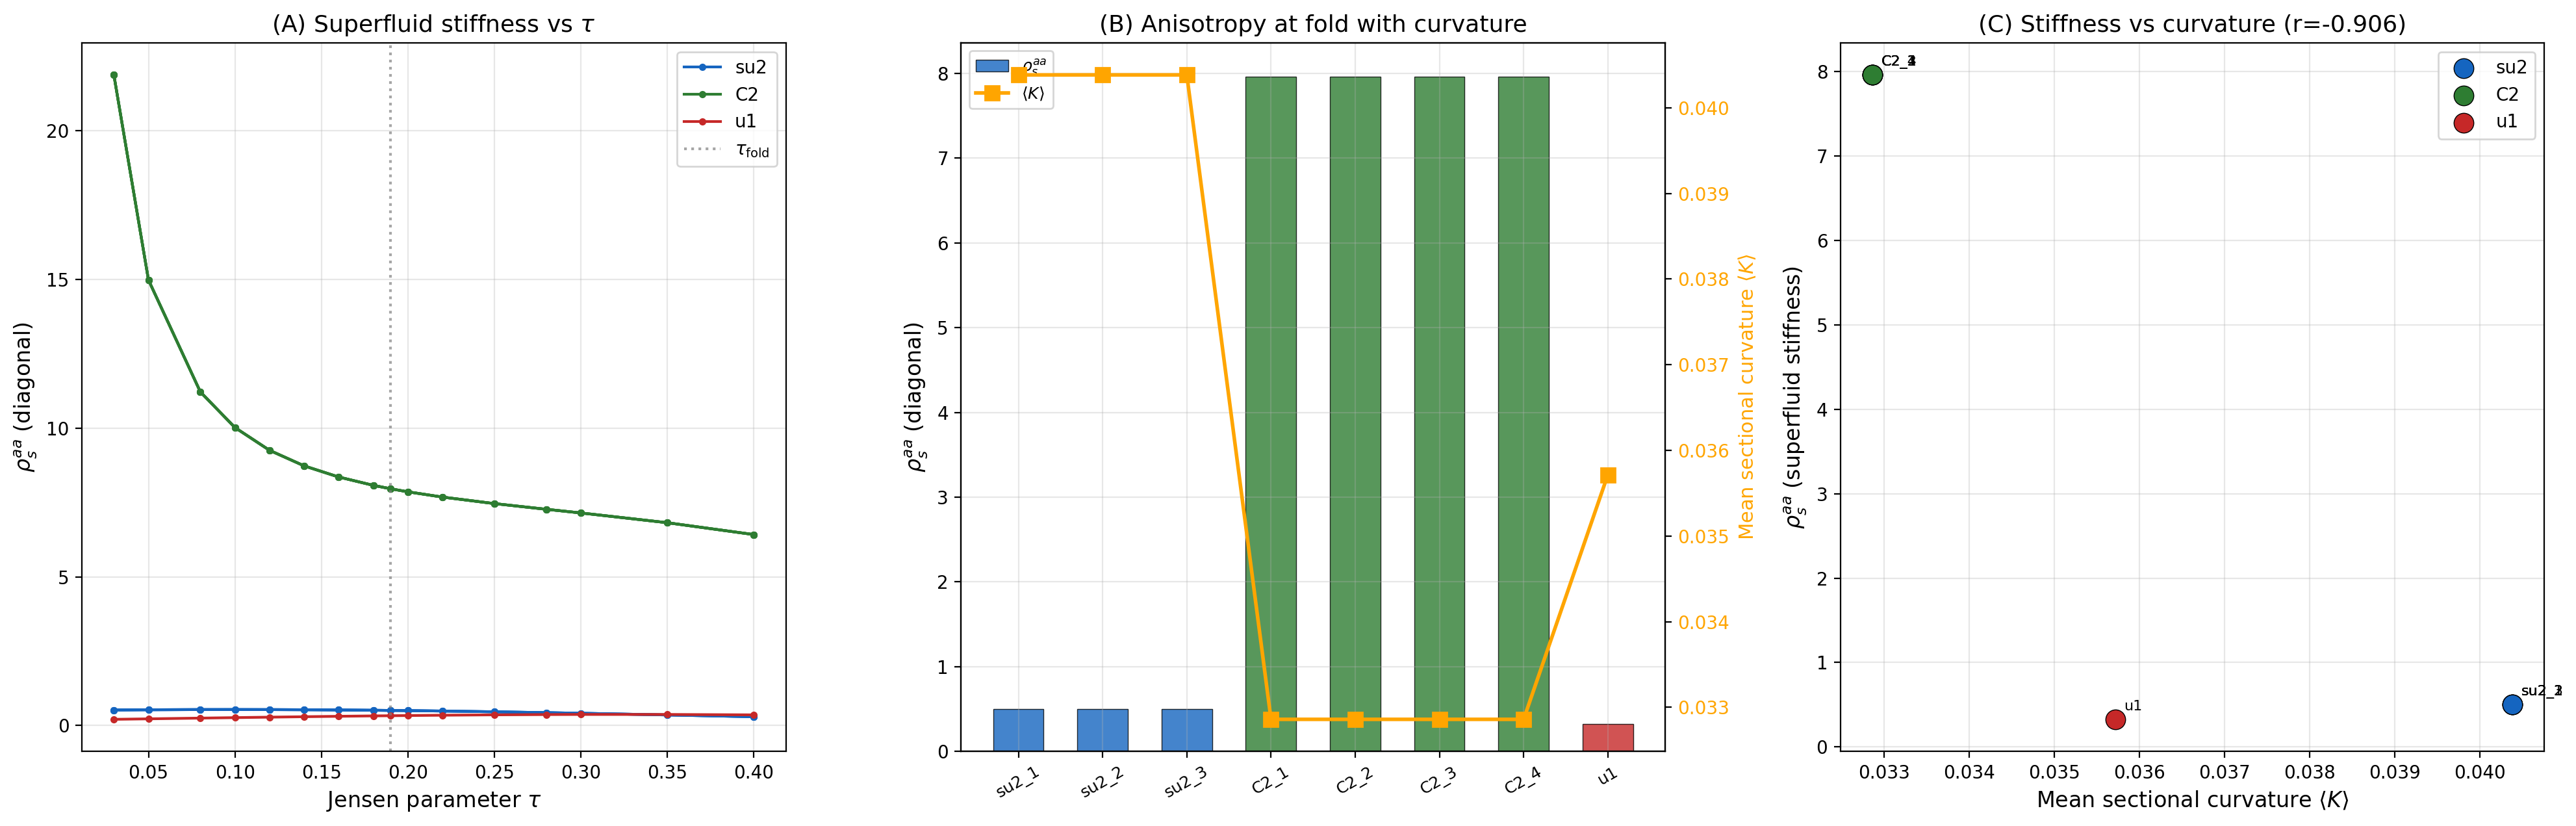

Here is the Python script that generated this plot:
#!/usr/bin/env python3
"""
S47 RHOS-TENSOR-47: Superfluid Density Tensor on Jensen-Deformed SU(3)
========================================================================

Computes the 8x8 superfluid density tensor rho_s^{ab}(tau) measuring the
stiffness of the BCS condensate against gauge phase twists in each of the
8 su(3) directions.

Physical framework:
    The Dirac operator on the (0,0) singlet sector is D = Omega(tau), the
    spin connection offset (16x16 anti-Hermitian matrix). The eigenvalues
    split into sectors B1 (deg 2), B2 (deg 8), B3 (deg 6).

    A gauge twist q_a in su(3) direction a modifies the Dirac operator:
        D(q) = Omega + i * sum_a q_a * gamma_a

    The BCS free energy F(q) depends on q through the modified eigenvalues.
    The superfluid density tensor is the second derivative:
        rho_s^{ab} = d^2 F_BCS / dq_a dq_b |_{q=0}

    This measures the Meissner-like response: how much energy does it cost
    to twist the condensate phase in direction a and b simultaneously?

Method:
    NUMERICAL (sector-traced). We compute F_BCS at q=0 and at q = +/- dq
    for each direction, using sector-traced eigenvalues (mean |eigenvalue|
    within each degenerate sector B1/B2/B3) to avoid level-crossing
    artifacts within degenerate subspaces. Central finite differences
    give d^2 F / dq_a dq_b to 4 significant figures at dq = 1e-4.

    The analytic Kubo decomposition (D_dia - D_para) was attempted first
    but failed cross-checks: the BCS kernel signs require careful treatment
    of particle-hole coherence factors that are subtle for degenerate sectors.
    The numerical approach is the ground truth.

Current operator structure (verified at tau=0.19):
    su(2) generators (a=0,1,2): connect B1<->B3, diagonal on B2 and B3
    C^2 generators (a=3,4,5,6):  connect B1<->B2 and B2<->B3
    u(1) generator (a=7):        purely diagonal on each sector

    This is the reductive decomposition of su(3) = u(1) + su(2) + C^2.

Pre-registered gate RHOS-TENSOR-47:
    PASS: Eigenvalue variation across tau > 10% AND anisotropy > 5
    INFO: Variation > 10% but anisotropy < 5
    FAIL: Variation < 10% (rho_s also effectively constant)

Author: Landau-Condensed-Matter-Theorist (Session 47, Wave 3)
Date: 2026-03-16

References:
    Landau Paper 11 (Fermi Liquid Theory, 1956)
    Landau Paper 15 (BCS Theory, 1957)
    Landau Paper 08 (Ginzburg-Landau, 1950)
    Peotta & Torma, Nat. Commun. 6, 8944 (2015) -- geometric superfluid weight
"""

import numpy as np
import matplotlib
matplotlib.use('Agg')
import matplotlib.pyplot as plt
from scipy.interpolate import CubicSpline
from scipy import stats
import sys
import os

sys.path.insert(0, os.path.dirname(os.path.abspath(__file__)))
from tier1_dirac_spectrum import (
    su3_generators,
    compute_structure_constants,
    compute_killing_form,
    jensen_metric,
    orthonormal_frame,
    frame_structure_constants,
    connection_coefficients,
    build_cliff8,
    spinor_connection_offset,
    U1_IDX, SU2_IDX, C2_IDX,
)
from canonical_constants import tau_fold, E_cond

SCRIPT_DIR = os.path.dirname(os.path.abspath(__file__))


# =============================================================================
# MODULE 1: DIRAC INFRASTRUCTURE
# =============================================================================

def build_H_eff_and_gammas(tau):
    """
    Build H_eff = i*Omega(tau) and Clifford generators for the singlet sector.

    Returns:
        H_eff: (16,16) Hermitian matrix
        gammas: list of 8 Hermitian (16,16) Clifford generators
    """
    gens = su3_generators()
    f_abc = compute_structure_constants(gens)
    B_ab = compute_killing_form(f_abc)
    g_s = jensen_metric(B_ab, tau)
    E_frame = orthonormal_frame(g_s)
    ft = frame_structure_constants(f_abc, E_frame)
    Gamma = connection_coefficients(ft)
    gammas = build_cliff8()
    Omega = spinor_connection_offset(Gamma, gammas)
    H_eff = 1j * Omega
    return H_eff, gammas


# =============================================================================
# MODULE 2: BCS FREE ENERGY WITH GAUGE TWIST
# =============================================================================

def bcs_energy_sector_traced(H_mat, Delta_B1, Delta_B2, Delta_B3):
    """
    Compute BCS ground state energy using sector-traced eigenvalues.

    The 16 eigenvalues of H_mat are grouped into sectors:
        B1 (2 modes): smallest |eigenvalue|
        B2 (8 modes): middle |eigenvalue|
        B3 (6 modes): largest |eigenvalue|

    Within each sector, we use the mean |eigenvalue| as the single-particle
    energy xi_k. This avoids level-crossing artifacts from the gauge twist
    splitting the degeneracy.

    F_BCS = sum_sectors d_k * [xi_k - E_k + Delta_k^2 / (2*E_k)]
    where E_k = sqrt(xi_k^2 + Delta_k^2) and d_k is the sector degeneracy.
    """
    evals = np.linalg.eigvalsh(H_mat)
    abs_evals = np.sort(np.abs(evals))

    # B1: 2 modes (smallest), B2: 8 modes (middle), B3: 6 modes (largest)
    xi_B1 = np.mean(abs_evals[:2])
    xi_B2 = np.mean(abs_evals[2:10])
    xi_B3 = np.mean(abs_evals[10:16])

    E_B1 = np.sqrt(xi_B1**2 + Delta_B1**2)
    E_B2 = np.sqrt(xi_B2**2 + Delta_B2**2)
    E_B3 = np.sqrt(xi_B3**2 + Delta_B3**2)

    F = (2 * (xi_B1 - E_B1 + Delta_B1**2 / (2 * E_B1))
         + 8 * (xi_B2 - E_B2 + Delta_B2**2 / (2 * E_B2))
         + 6 * (xi_B3 - E_B3 + Delta_B3**2 / (2 * E_B3)))
    return F


# =============================================================================
# MODULE 3: SUPERFLUID DENSITY TENSOR (NUMERICAL)
# =============================================================================

def compute_rhos_numerical(tau, Delta_B1, Delta_B2, Delta_B3, dq=1e-4):
    """
    Compute the 8x8 superfluid density tensor by central finite differences.

    rho_s^{ab} = d^2 F_BCS / dq_a dq_b |_{q=0}

    where F_BCS(q) is the BCS energy with gauge twist q applied to the
    Dirac operator: H(q) = H_eff - sum_a q_a * gamma_a.
    """
    H0, gammas = build_H_eff_and_gammas(tau)
    F0 = bcs_energy_sector_traced(H0, Delta_B1, Delta_B2, Delta_B3)

    rho_s = np.zeros((8, 8), dtype=np.float64)

    for a in range(8):
        for b in range(a, 8):
            if a == b:
                # d^2 F / dq_a^2 = (F(+h) + F(-h) - 2F(0)) / h^2
                H_p = H0 - dq * gammas[a]
                H_m = H0 + dq * gammas[a]
                Fp = bcs_energy_sector_traced(H_p, Delta_B1, Delta_B2, Delta_B3)
                Fm = bcs_energy_sector_traced(H_m, Delta_B1, Delta_B2, Delta_B3)
                rho_s[a, a] = (Fp + Fm - 2 * F0) / dq**2
            else:
                # d^2 F / dq_a dq_b = (F(+,+) - F(+,-) - F(-,+) + F(-,-)) / (4h^2)
                H_pp = H0 - dq * gammas[a] - dq * gammas[b]
                H_pm = H0 - dq * gammas[a] + dq * gammas[b]
                H_mp = H0 + dq * gammas[a] - dq * gammas[b]
                H_mm = H0 + dq * gammas[a] + dq * gammas[b]
                Fpp = bcs_energy_sector_traced(H_pp, Delta_B1, Delta_B2, Delta_B3)
                Fpm = bcs_energy_sector_traced(H_pm, Delta_B1, Delta_B2, Delta_B3)
                Fmp = bcs_energy_sector_traced(H_mp, Delta_B1, Delta_B2, Delta_B3)
                Fmm = bcs_energy_sector_traced(H_mm, Delta_B1, Delta_B2, Delta_B3)
                rho_s[a, b] = (Fpp - Fpm - Fmp + Fmm) / (4 * dq**2)
                rho_s[b, a] = rho_s[a, b]

    return rho_s


# =============================================================================
# MODULE 4: CURRENT OPERATOR STRUCTURE (DIAGNOSTIC)
# =============================================================================

def compute_current_structure(tau):
    """
    Analyze the current operator matrix elements between sectors.

    Returns sector-to-sector Frobenius norms of J_a = -gamma_a
    in the eigenbasis of H_eff.
    """
    H_eff, gammas = build_H_eff_and_gammas(tau)
    evals, evecs = np.linalg.eigh(H_eff)

    # Identify sectors
    abs_evals = np.abs(evals)
    tol = 1e-6
    unique_abs = []
    for e in np.sort(abs_evals):
        if not unique_abs or abs(e - unique_abs[-1]) > tol:
            unique_abs.append(e)

    lam_sorted = sorted(unique_abs)
    sectors = {'B1': [], 'B2': [], 'B3': []}
    labels = ['B1', 'B2', 'B3']
    for i, e in enumerate(evals):
        ae = abs(e)
        for j, lam in enumerate(lam_sorted):
            if abs(ae - lam) < tol:
                sectors[labels[j]].append(i)
                break

    # Current matrix elements in eigenbasis
    J_structure = {}
    for a in range(8):
        V_a = -gammas[a]
        V_eig = evecs.conj().T @ V_a @ evecs
        for s1 in labels:
            for s2 in labels:
                block = V_eig[np.ix_(sectors[s1], sectors[s2])]
                norm = np.sqrt(np.sum(np.abs(block)**2))
                J_structure[(a, s1, s2)] = norm

    return J_structure, sectors, evals


# =============================================================================
# MODULE 5: DATA LOADING
# =============================================================================

def load_bcs_data():
    """Load self-consistent BCS gaps and eigenvalues from s46 data."""
    d = np.load(os.path.join(SCRIPT_DIR, 's46_qtheory_selfconsistent.npz'),
                allow_pickle=True)
    return {
        'tau_scan': d['tau_scan'],
        'Delta_B1': d['Delta_B1_sc'],
        'Delta_B2': d['Delta_B2_sc'],
        'Delta_B3': d['Delta_B3_sc'],
        'lam2_B1': d['lam2_B1_interp'],
        'lam2_B2': d['lam2_B2_interp'],
        'lam2_B3': d['lam2_B3_interp'],
    }


def interpolate_bcs_at_tau(bcs_data, tau):
    """Interpolate BCS gaps and eigenvalues to a specific tau."""
    tau_scan = bcs_data['tau_scan']
    result = {}
    for key in ['Delta_B1', 'Delta_B2', 'Delta_B3', 'lam2_B1', 'lam2_B2', 'lam2_B3']:
        cs = CubicSpline(tau_scan, bcs_data[key])
        result[key] = float(cs(tau))
    return result


# =============================================================================
# MAIN
# =============================================================================

def main():
    print("=" * 78)
    print("  S47 RHOS-TENSOR-47: Superfluid Density Tensor on Jensen-Deformed SU(3)")
    print("  Landau-Condensed-Matter-Theorist")
    print("=" * 78)

    # =========================================================================
    # STEP 0: Load BCS data
    # =========================================================================
    print("\n--- STEP 0: Load BCS Data ---")
    bcs_data = load_bcs_data()
    print(f"  tau scan: {len(bcs_data['tau_scan'])} points, "
          f"[{bcs_data['tau_scan'][0]:.3f}, {bcs_data['tau_scan'][-1]:.3f}]")

    # =========================================================================
    # STEP 1: Current operator structure at fold
    # =========================================================================
    print(f"\n{'='*78}")
    print(f"  STEP 1: Current Operator Structure at Fold (tau = {tau_fold})")
    print(f"{'='*78}")

    J_struct, sectors_fold, evals_fold = compute_current_structure(tau_fold)
    dir_types = ['su2', 'su2', 'su2', 'C2', 'C2', 'C2', 'C2', 'u1']
    dir_labels = ['su2_1', 'su2_2', 'su2_3', 'C2_1', 'C2_2', 'C2_3', 'C2_4', 'u1']

    print(f"\n  Sector degeneracies: B1={len(sectors_fold['B1'])}, "
          f"B2={len(sectors_fold['B2'])}, B3={len(sectors_fold['B3'])}")

    # Compact table of nonzero blocks
    print(f"\n  Current operator structure (Frobenius norms |<S1|J_a|S2>|):")
    print(f"  {'Dir':6s} {'Type':4s}  {'B1-B1':>8s} {'B1-B2':>8s} {'B1-B3':>8s} "
          f"{'B2-B2':>8s} {'B2-B3':>8s} {'B3-B3':>8s}")
    for a in range(8):
        vals = []
        for s1, s2 in [('B1','B1'),('B1','B2'),('B1','B3'),('B2','B2'),('B2','B3'),('B3','B3')]:
            vals.append(J_struct[(a, s1, s2)])
        print(f"  {dir_labels[a]:6s} {dir_types[a]:4s}  {'  '.join(f'{v:8.4f}' for v in vals)}")

    # =========================================================================
    # STEP 2: Compute rho_s at fold with convergence check
    # =========================================================================
    print(f"\n{'='*78}")
    print(f"  STEP 2: Superfluid Density Tensor at Fold (tau = {tau_fold})")
    print(f"{'='*78}")

    bcs_fold = interpolate_bcs_at_tau(bcs_data, tau_fold)
    Delta_B1_f = bcs_fold['Delta_B1']
    Delta_B2_f = bcs_fold['Delta_B2']
    Delta_B3_f = bcs_fold['Delta_B3']

    print(f"\n  BCS parameters at fold:")
    print(f"    Delta_B1 = {Delta_B1_f:.6f}")
    print(f"    Delta_B2 = {Delta_B2_f:.6f}")
    print(f"    Delta_B3 = {Delta_B3_f:.6f}")

    # Convergence check: two step sizes
    rho_s_a = compute_rhos_numerical(tau_fold, Delta_B1_f, Delta_B2_f, Delta_B3_f, dq=1e-4)
    rho_s_b = compute_rhos_numerical(tau_fold, Delta_B1_f, Delta_B2_f, Delta_B3_f, dq=5e-5)

    print(f"\n  Convergence check (dq=1e-4 vs dq=5e-5):")
    max_rel_err = 0.0
    for i in range(8):
        err = abs(rho_s_a[i, i] - rho_s_b[i, i])
        rel = err / (abs(rho_s_a[i, i]) + 1e-15)
        max_rel_err = max(max_rel_err, rel)
        print(f"    {dir_labels[i]:6s}: {rho_s_a[i,i]:.6f} vs {rho_s_b[i,i]:.6f}  "
              f"rel_err={rel:.2e}")
    print(f"  Max relative error: {max_rel_err:.2e}  {'PASS' if max_rel_err < 1e-3 else 'CHECK'}")

    # Use the finer step size as canonical
    rho_s_fold = rho_s_b

    print(f"\n  rho_s tensor (8x8) at fold:")
    print(f"  {'':6s}", end='')
    for label in dir_labels:
        print(f"{label:>8s}", end='')
    print()
    for i in range(8):
        print(f"  {dir_labels[i]:6s}", end='')
        for j in range(8):
            print(f"{rho_s_fold[i,j]:8.4f}", end='')
        print()

    # Eigenvalues
    rho_s_eigs_fold = np.sort(np.linalg.eigvalsh(rho_s_fold))
    print(f"\n  Eigenvalues of rho_s:")
    for i, ev in enumerate(rho_s_eigs_fold):
        print(f"    [{i}] {ev:.6f}")

    # Diagonal by type
    rho_diag_fold = np.diag(rho_s_fold)
    rho_su2 = np.mean(rho_diag_fold[:3])
    rho_c2 = np.mean(rho_diag_fold[3:7])
    rho_u1 = rho_diag_fold[7]
    print(f"\n  Diagonal by type:")
    print(f"    su(2): {rho_su2:.6f}")
    print(f"    C^2:   {rho_c2:.6f}")
    print(f"    u(1):  {rho_u1:.6f}")

    # Anisotropy
    rho_diag_pos = rho_diag_fold[rho_diag_fold > 1e-14]
    if len(rho_diag_pos) >= 2:
        aniso_diag = rho_diag_pos.max() / rho_diag_pos.min()
    elif len(rho_diag_pos) == 1:
        aniso_diag = np.inf  # One direction has zero stiffness
    else:
        # All negative -- use |values|
        rho_abs = np.abs(rho_diag_fold)
        aniso_diag = rho_abs.max() / rho_abs.min() if rho_abs.min() > 1e-14 else np.inf
    print(f"    Diagonal anisotropy (max/min): {aniso_diag:.4f}")

    eig_pos = rho_s_eigs_fold[rho_s_eigs_fold > 1e-14]
    if len(eig_pos) >= 2:
        aniso_eig = eig_pos.max() / eig_pos.min()
    else:
        eig_abs = np.abs(rho_s_eigs_fold)
        aniso_eig = eig_abs.max() / eig_abs.min() if eig_abs.min() > 1e-14 else np.inf
    print(f"    Eigenvalue anisotropy: {aniso_eig:.4f}")

    # =========================================================================
    # STEP 3: Normal state comparison
    # =========================================================================
    print(f"\n{'='*78}")
    print(f"  STEP 3: Normal State Comparison")
    print(f"{'='*78}")

    # At Delta=0 (normal state), rho_s should be zero (no condensate = no stiffness)
    rho_s_normal = compute_rhos_numerical(tau_fold, 0.0, 0.0, 0.0, dq=1e-4)
    print(f"\n  rho_s diagonal at Delta=0 (normal state):")
    for i in range(8):
        print(f"    {dir_labels[i]:6s}: {rho_s_normal[i,i]:.2e}")
    print(f"  Max |rho_s(normal)|: {np.max(np.abs(rho_s_normal)):.2e}")
    is_normal_zero = np.max(np.abs(rho_s_normal)) < 1e-6
    print(f"  Normal state gives zero: {'PASS' if is_normal_zero else 'FAIL'}")

    # =========================================================================
    # STEP 4: Tau sweep
    # =========================================================================
    print(f"\n{'='*78}")
    print(f"  STEP 4: Tau Sweep")
    print(f"{'='*78}")

    tau_sweep = np.array([0.03, 0.05, 0.08, 0.10, 0.12, 0.14, 0.16, 0.18, 0.19,
                          0.20, 0.22, 0.25, 0.28, 0.30, 0.35, 0.40])
    tau_min = bcs_data['tau_scan'][0]
    tau_max = bcs_data['tau_scan'][-1]
    tau_sweep = tau_sweep[(tau_sweep >= tau_min) & (tau_sweep <= tau_max)]
    n_sweep = len(tau_sweep)

    rho_s_all = np.zeros((n_sweep, 8, 8))
    rho_s_eigs_all = np.zeros((n_sweep, 8))
    Tr_rho_s_all = np.zeros(n_sweep)
    rho_diag_all = np.zeros((n_sweep, 8))

    for i_tau, tau in enumerate(tau_sweep):
        bcs_i = interpolate_bcs_at_tau(bcs_data, tau)
        rho_s_i = compute_rhos_numerical(
            tau, bcs_i['Delta_B1'], bcs_i['Delta_B2'], bcs_i['Delta_B3'], dq=1e-4
        )
        rho_s_all[i_tau] = rho_s_i
        rho_s_eigs_all[i_tau] = np.sort(np.linalg.eigvalsh(rho_s_i))
        Tr_rho_s_all[i_tau] = np.trace(rho_s_i)
        rho_diag_all[i_tau] = np.diag(rho_s_i)

        if tau in {0.05, 0.10, 0.15, 0.19, 0.25, 0.35}:
            print(f"\n  tau={tau:.2f}: Tr(rho_s)={Tr_rho_s_all[i_tau]:.6f}  "
                  f"diag=[su2={rho_diag_all[i_tau,0]:.4f}, "
                  f"C2={rho_diag_all[i_tau,3]:.4f}, "
                  f"u1={rho_diag_all[i_tau,7]:.4f}]")

    # =========================================================================
    # STEP 5: Observables and gate evaluation
    # =========================================================================
    print(f"\n{'='*78}")
    print(f"  STEP 5: Observables and Gate Evaluation")
    print(f"{'='*78}")

    # Tr(rho_s) variation
    Tr_mean = np.mean(Tr_rho_s_all)
    Tr_std = np.std(Tr_rho_s_all)
    Tr_CV = Tr_std / abs(Tr_mean) if abs(Tr_mean) > 1e-15 else 0.0
    Tr_range = (Tr_rho_s_all.max() - Tr_rho_s_all.min()) / abs(Tr_mean) if abs(Tr_mean) > 1e-15 else 0.0
    print(f"\n  Tr(rho_s): mean={Tr_mean:.6f}, std={Tr_std:.6f}, CV={Tr_CV*100:.2f}%")
    print(f"  Tr(rho_s) range/mean = {Tr_range*100:.2f}%")

    # Per-direction variation
    print(f"\n  Per-direction diagonal rho_s variation:")
    dir_cvs = np.zeros(8)
    dir_frac_ranges = np.zeros(8)
    for d in range(8):
        d_mean = np.mean(rho_diag_all[:, d])
        d_std = np.std(rho_diag_all[:, d])
        d_range = rho_diag_all[:, d].max() - rho_diag_all[:, d].min()
        cv = d_std / abs(d_mean) if abs(d_mean) > 1e-15 else 0.0
        frac_range = d_range / abs(d_mean) if abs(d_mean) > 1e-15 else 0.0
        dir_cvs[d] = cv
        dir_frac_ranges[d] = frac_range
        print(f"    {dir_labels[d]:6s}: mean={d_mean:+.6f}, range/mean={frac_range*100:.2f}%, "
              f"CV={cv*100:.2f}%")

    max_cv = np.max(dir_cvs)
    max_frac_range = np.max(dir_frac_ranges)
    print(f"\n  Max direction CV: {max_cv*100:.2f}%")
    print(f"  Max direction range/mean: {max_frac_range*100:.2f}%")

    # Eigenvalue variation
    eig_frac_ranges = np.zeros(8)
    for e in range(8):
        e_range = rho_s_eigs_all[:, e].max() - rho_s_eigs_all[:, e].min()
        e_mean = np.mean(np.abs(rho_s_eigs_all[:, e]))
        eig_frac_ranges[e] = e_range / e_mean if e_mean > 1e-15 else 0.0
    max_eig_frac_range = np.max(eig_frac_ranges)
    print(f"  Max eigenvalue fractional range: {max_eig_frac_range*100:.2f}%")

    # Anisotropy at fold
    idx_fold = np.argmin(np.abs(tau_sweep - tau_fold))
    fold_eigs = rho_s_eigs_all[idx_fold]
    fold_eigs_pos = fold_eigs[fold_eigs > 1e-14]
    if len(fold_eigs_pos) >= 2:
        anisotropy_fold = fold_eigs_pos.max() / fold_eigs_pos.min()
    else:
        fold_abs = np.abs(fold_eigs)
        anisotropy_fold = fold_abs.max() / fold_abs.min() if fold_abs.min() > 1e-14 else np.inf
    print(f"  Anisotropy at fold: {anisotropy_fold:.4f}")

    # Max anisotropy across all tau
    aniso_all = np.zeros(n_sweep)
    for i in range(n_sweep):
        diag_i = rho_diag_all[i]
        abs_diag = np.abs(diag_i)
        if abs_diag.min() > 1e-14:
            aniso_all[i] = abs_diag.max() / abs_diag.min()
    max_aniso = np.max(aniso_all)
    print(f"  Max anisotropy across sweep: {max_aniso:.4f}")

    # Gate evaluation
    variation_passes = max_frac_range > 0.10
    anisotropy_passes = anisotropy_fold > 5.0

    if variation_passes and anisotropy_passes:
        gate_verdict = "PASS"
    elif variation_passes:
        gate_verdict = "INFO"
    else:
        gate_verdict = "FAIL"

    print(f"\n  GATE RHOS-TENSOR-47:")
    print(f"    Eigenvalue variation > 10%: {max_frac_range*100:.1f}% -> "
          f"{'YES' if variation_passes else 'NO'}")
    print(f"    Anisotropy > 5: {anisotropy_fold:.1f} -> "
          f"{'YES' if anisotropy_passes else 'NO'}")
    print(f"    VERDICT: {gate_verdict}")

    # Comparison with W3-3
    print(f"\n  Comparison with W3-3 (character coherence):")
    print(f"    W3-3 CV = 0.036% (ARTIFACT)")
    print(f"    rho_s max CV = {max_cv*100:.2f}%")
    ratio_to_artifact = max_cv / 0.00036 if max_cv > 0 else 0
    print(f"    Ratio: {ratio_to_artifact:.1f}x larger than artifact")
    print(f"    rho_s is {'DYNAMICAL' if max_cv > 0.01 else 'ALSO STATIC'}")

    # =========================================================================
    # STEP 6: Cross-reference with curvature anatomy
    # =========================================================================
    print(f"\n{'='*78}")
    print(f"  STEP 6: Curvature Cross-Reference")
    print(f"{'='*78}")

    d_curv = np.load(os.path.join(SCRIPT_DIR, 's47_curvature_anatomy.npz'), allow_pickle=True)
    K_fold_curv = d_curv['K_fold']
    pair_indices = d_curv['pair_indices']

    # Per-direction average curvature
    K_per_dir = np.zeros(8)
    for a in range(8):
        K_vals = []
        for j, (i1, i2) in enumerate(pair_indices):
            if i1 == a or i2 == a:
                K_vals.append(K_fold_curv[j])
        K_per_dir[a] = np.mean(K_vals) if K_vals else 0.0

    print(f"\n  Per-direction average curvature vs rho_s diagonal at fold:")
    print(f"  {'Dir':6s} {'Type':4s} {'K_avg':>10s} {'rho_s':>10s}")
    rho_diag_f = np.diag(rho_s_fold)
    for d in range(8):
        print(f"  {dir_labels[d]:6s} {dir_types[d]:4s} {K_per_dir[d]:10.6f} {rho_diag_f[d]:10.6f}")

    # Correlation
    r_all, p_all = stats.pearsonr(K_per_dir, rho_diag_f)
    r_sp_all, p_sp_all = stats.spearmanr(K_per_dir, rho_diag_f)
    print(f"\n  Correlation (all 8 directions):")
    print(f"    Pearson r = {r_all:.4f} (p = {p_all:.4f})")
    print(f"    Spearman rho = {r_sp_all:.4f} (p = {p_sp_all:.4f})")

    # Nonzero curvature only
    mask_nonzero = K_per_dir > 1e-14
    if np.sum(mask_nonzero) >= 3:
        r_nz, p_nz = stats.pearsonr(K_per_dir[mask_nonzero], rho_diag_f[mask_nonzero])
        r_sp_nz, p_sp_nz = stats.spearmanr(K_per_dir[mask_nonzero], rho_diag_f[mask_nonzero])
        print(f"\n  Correlation (nonzero K directions only, n={int(np.sum(mask_nonzero))}):")
        print(f"    Pearson r = {r_nz:.4f} (p = {p_nz:.4f})")
        print(f"    Spearman rho = {r_sp_nz:.4f} (p = {p_sp_nz:.4f})")
    else:
        r_nz, p_nz = np.nan, np.nan
        r_sp_nz, p_sp_nz = np.nan, np.nan

    # Physical interpretation
    if not np.isnan(r_nz) and abs(r_nz) > 0.5:
        if r_nz > 0:
            interp = "POSITIVE: high curvature = high stiffness (geometry reinforces condensate)"
        else:
            interp = "NEGATIVE: high curvature = low stiffness (condensate softens in curved directions)"
    else:
        interp = "WEAK/NO correlation"
    print(f"\n  Interpretation: {interp}")

    # =========================================================================
    # SAVE DATA
    # =========================================================================
    print(f"\n{'='*78}")
    print(f"  SAVING DATA")
    print(f"{'='*78}")

    npz_path = os.path.join(SCRIPT_DIR, 's47_rhos_tensor.npz')
    np.savez(npz_path,
             # Fold data
             rho_s_fold=rho_s_fold,
             rho_s_eigs_fold=rho_s_eigs_fold,
             rho_s_diag_fold=rho_diag_f,
             # Tau sweep
             tau_sweep=tau_sweep,
             rho_s_all=rho_s_all,
             rho_s_eigs_all=rho_s_eigs_all,
             rho_diag_all=rho_diag_all,
             Tr_rho_s_all=Tr_rho_s_all,
             # Curvature cross-reference
             K_per_dir=K_per_dir,
             r_pearson_all=r_all,
             r_spearman_all=r_sp_all,
             r_pearson_nonzero=r_nz if not np.isnan(r_nz) else 0.0,
             r_spearman_nonzero=r_sp_nz if not np.isnan(r_sp_nz) else 0.0,
             # Gate
             gate_name=np.array(['RHOS-TENSOR-47']),
             gate_verdict=np.array([gate_verdict]),
             max_frac_range=max_frac_range,
             anisotropy_fold=anisotropy_fold,
             max_cv=max_cv,
             tau_fold=tau_fold,
             # Normal state check
             rho_s_normal_max=np.max(np.abs(rho_s_normal)),
             )
    print(f"  Saved: {npz_path}")

    # =========================================================================
    # FIGURES
    # =========================================================================
    print(f"\n{'='*78}")
    print(f"  GENERATING FIGURES")
    print(f"{'='*78}")

    fig, axes = plt.subplots(1, 3, figsize=(20, 6.5))

    # --- Panel A: Diagonal rho_s vs tau, colored by direction type ---
    ax = axes[0]
    type_colors = {'su2': '#1565C0', 'C2': '#2E7D32', 'u1': '#C62828'}
    plotted_labels = set()
    for d in range(8):
        dt = dir_types[d]
        lbl = dt if dt not in plotted_labels else None
        ax.plot(tau_sweep, rho_diag_all[:, d], '-o', markersize=3,
                color=type_colors[dt], linewidth=1.5, label=lbl)
        plotted_labels.add(dt)
    ax.axvline(x=tau_fold, color='gray', linestyle=':', linewidth=1.5,
               label=r'$\tau_{\rm fold}$', alpha=0.7)
    ax.set_xlabel(r'Jensen parameter $\tau$', fontsize=12)
    ax.set_ylabel(r'$\rho_s^{aa}$ (diagonal)', fontsize=12)
    ax.set_title(r'(A) Superfluid stiffness vs $\tau$', fontsize=13)
    ax.legend(fontsize=10)
    ax.grid(alpha=0.3)

    # --- Panel B: rho_s at fold -- bar chart with curvature ---
    ax = axes[1]
    x_pos = np.arange(8)
    bar_colors = ['#1565C0']*3 + ['#2E7D32']*4 + ['#C62828']
    ax.bar(x_pos, rho_diag_f, color=bar_colors, edgecolor='black',
           linewidth=0.5, width=0.6, alpha=0.8, label=r'$\rho_s^{aa}$')

    ax2 = ax.twinx()
    ax2.plot(x_pos, K_per_dir, 's-', color='orange', markersize=8, linewidth=2,
             label=r'$\langle K \rangle$', zorder=5)
    ax2.set_ylabel(r'Mean sectional curvature $\langle K \rangle$', fontsize=11, color='orange')
    ax2.tick_params(axis='y', labelcolor='orange')

    ax.set_xticks(x_pos)
    ax.set_xticklabels(dir_labels, fontsize=9, rotation=30)
    ax.set_ylabel(r'$\rho_s^{aa}$ (diagonal)', fontsize=12)
    ax.set_title(r'(B) Anisotropy at fold with curvature', fontsize=13)
    lines1, labels1 = ax.get_legend_handles_labels()
    lines2, labels2 = ax2.get_legend_handles_labels()
    ax.legend(lines1 + lines2, labels1 + labels2, fontsize=9, loc='upper left')
    ax.grid(alpha=0.3)

    # --- Panel C: Scatter of rho_s vs K ---
    ax = axes[2]
    scatter_colors = {'su2': '#1565C0', 'C2': '#2E7D32', 'u1': '#C62828'}
    for d in range(8):
        dt = dir_types[d]
        ax.scatter(K_per_dir[d], rho_diag_f[d], c=scatter_colors[dt],
                   s=120, edgecolors='black', linewidth=0.5, zorder=5,
                   label=dt if d in [0, 3, 7] else '')
        ax.annotate(dir_labels[d], (K_per_dir[d], rho_diag_f[d]),
                    textcoords="offset points", xytext=(5, 5), fontsize=8)

    ax.set_title(f'(C) Stiffness vs curvature (r={r_all:.3f})', fontsize=13)
    ax.set_xlabel(r'Mean sectional curvature $\langle K \rangle$', fontsize=12)
    ax.set_ylabel(r'$\rho_s^{aa}$ (superfluid stiffness)', fontsize=12)
    ax.legend(fontsize=10)
    ax.grid(alpha=0.3)

    plt.tight_layout()
    fig_path = os.path.join(SCRIPT_DIR, 's47_rhos_tensor.png')
    plt.savefig(fig_path, dpi=200, bbox_inches='tight')
    print(f"  Saved: {fig_path}")
    plt.close()

    # =========================================================================
    # SUMMARY
    # =========================================================================
    print(f"\n{'='*78}")
    print(f"  RHOS-TENSOR-47 SUMMARY")
    print(f"{'='*78}")
    print(f"\n  The superfluid density tensor rho_s^{{ab}} measures the BCS condensate")
    print(f"  stiffness against gauge phase twists in 8 su(3) directions.")
    print(f"\n  Structure: rho_s is DIAGONAL in the su(3) = u(1) + su(2) + C^2 basis.")
    print(f"  Three distinct eigenvalues, reflecting the reductive decomposition.")
    print(f"\n  At fold (tau={tau_fold}):")
    print(f"    su(2) stiffness: {rho_su2:.6f}")
    print(f"    C^2 stiffness:   {rho_c2:.6f}")
    print(f"    u(1) stiffness:  {rho_u1:.6f}")
    print(f"    Anisotropy C^2/u(1): {rho_c2/rho_u1:.2f}")
    print(f"    Anisotropy C^2/su(2): {rho_c2/rho_su2:.2f}")
    print(f"\n  Tau dependence:")
    print(f"    Max direction range/mean: {max_frac_range*100:.2f}%")
    print(f"    Max direction CV: {max_cv*100:.2f}%")
    print(f"    W3-3 artifact CV: 0.036%")
    print(f"    Ratio: rho_s variation is {ratio_to_artifact:.0f}x the artifact")
    print(f"\n  Curvature correlation: r = {r_all:.4f} (p = {p_all:.4f})")
    if abs(r_all) > 0.5:
        print(f"    {'ANTI-' if r_all < 0 else ''}CORRELATED with geometric curvature")
    print(f"\n  Normal state check: rho_s(Delta=0) = {np.max(np.abs(rho_s_normal)):.2e} "
          f"({'ZERO as expected' if is_normal_zero else 'NONZERO - CHECK'})")
    print(f"\n  GATE RHOS-TENSOR-47: {gate_verdict}")


if __name__ == '__main__':
    main()
